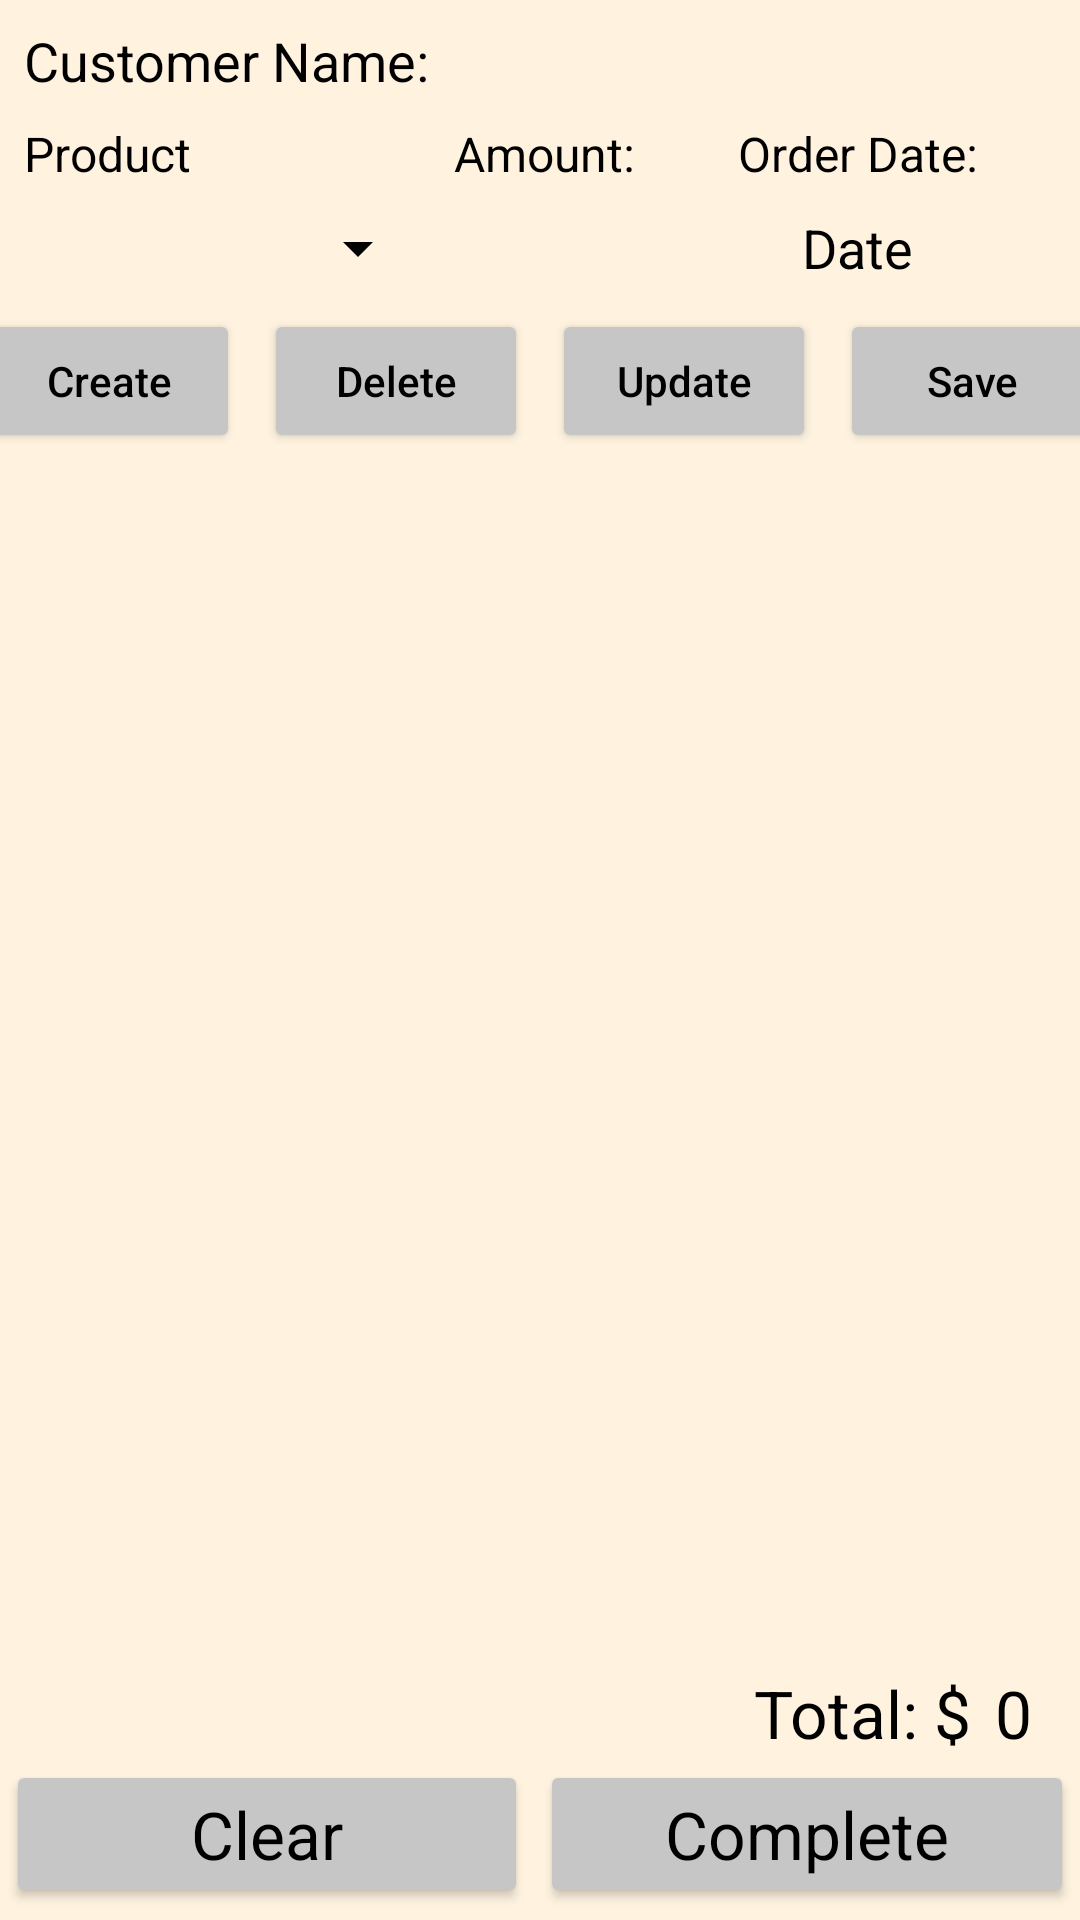

Android layout source for this screen:
<!-- AndroidManifest.xml: application theme Theme.ShipmentSystem -->
<!-- res/layout/fragment_edit.xml -->
<?xml version="1.0" encoding="utf-8"?>
<androidx.constraintlayout.widget.ConstraintLayout xmlns:android="http://schemas.android.com/apk/res/android"
    xmlns:app="http://schemas.android.com/apk/res-auto"
    xmlns:tools="http://schemas.android.com/tools"
    android:id="@+id/fragment_editList"
    android:layout_width="match_parent"
    android:layout_height="match_parent"
    android:background="#FFF3E0"
    tools:context=".ship.edit.EditFragment">

    <TextView
        android:id="@+id/textView"
        android:layout_width="wrap_content"
        android:layout_height="wrap_content"
        android:layout_marginStart="8dp"
        android:layout_marginTop="8dp"
        android:text="@string/customer_name"
        android:textAppearance="@style/TextAppearance.AppCompat.Small"
        android:textColor="@color/black"
        android:textSize="18sp"
        app:layout_constraintStart_toStartOf="parent"
        app:layout_constraintTop_toTopOf="parent" />

    <TextView
        android:id="@+id/textView1"
        android:layout_width="wrap_content"
        android:layout_height="wrap_content"
        android:layout_marginStart="8dp"
        android:layout_marginTop="8dp"
        android:text="@string/product_list"
        android:textColor="@color/black"
        android:textSize="16sp"
        app:layout_constraintStart_toStartOf="parent"
        app:layout_constraintTop_toBottomOf="@+id/textView" />

    <EditText
        android:id="@+id/ed_customerName"
        android:layout_width="0dp"
        android:layout_height="wrap_content"
        android:layout_marginStart="8dp"
        android:layout_marginEnd="8dp"
        android:background="@color/edtext_background"
        android:ems="10"
        android:inputType="textPersonName"
        android:paddingStart="4dp"
        android:textColor="@color/black"
        app:layout_constraintBaseline_toBaselineOf="@+id/textView"
        app:layout_constraintEnd_toEndOf="parent"
        app:layout_constraintStart_toEndOf="@+id/textView" />

    <Button
        android:id="@+id/btn_create"
        style="@style/button_style"
        android:layout_marginStart="8dp"
        android:text="@string/create"
        app:layout_constraintBottom_toTopOf="@+id/guideline4"
        app:layout_constraintEnd_toStartOf="@+id/btn_delete"
        app:layout_constraintHorizontal_bias="0.5"
        app:layout_constraintHorizontal_chainStyle="spread_inside"
        app:layout_constraintStart_toStartOf="parent" />

    <Button
        android:id="@+id/btn_delete"
        style="@style/button_style"
        android:layout_marginStart="8dp"
        android:text="@string/delete"
        app:layout_constraintBaseline_toBaselineOf="@+id/btn_create"
        app:layout_constraintEnd_toStartOf="@+id/btn_update"
        app:layout_constraintHorizontal_bias="0.5"
        app:layout_constraintStart_toEndOf="@+id/btn_create" />

    <Button
        android:id="@+id/btn_update"
        style="@style/button_style"
        android:layout_marginStart="8dp"
        android:text="@string/update"
        app:layout_constraintBaseline_toBaselineOf="@+id/btn_delete"
        app:layout_constraintEnd_toStartOf="@+id/btn_commit"
        app:layout_constraintHorizontal_bias="0.5"
        app:layout_constraintStart_toEndOf="@+id/btn_delete" />

    <Button
        android:id="@+id/btn_commit"
        style="@style/button_style"
        android:layout_marginStart="8dp"
        android:layout_marginEnd="8dp"
        android:text="@string/save"
        app:layout_constraintBaseline_toBaselineOf="@+id/btn_update"
        app:layout_constraintEnd_toEndOf="parent"
        app:layout_constraintHorizontal_bias="0.5"
        app:layout_constraintStart_toEndOf="@+id/btn_update" />

    <androidx.constraintlayout.widget.Guideline
        android:id="@+id/guideline4"
        android:layout_width="wrap_content"
        android:layout_height="wrap_content"
        android:orientation="horizontal"
        app:layout_constraintGuide_begin="151dp" />

    <androidx.recyclerview.widget.RecyclerView
        android:id="@+id/rv_edit"
        android:layout_width="0dp"
        android:layout_height="0dp"
        android:layout_marginStart="1dp"
        android:layout_marginTop="2dp"
        android:layout_marginEnd="1dp"
        android:layout_marginBottom="2dp"
        android:background="@color/recyclerview_background"
        app:layout_constraintBottom_toTopOf="@+id/tv_total"
        app:layout_constraintEnd_toEndOf="parent"
        app:layout_constraintStart_toStartOf="parent"
        app:layout_constraintTop_toTopOf="@+id/guideline4"
        tools:listitem="@layout/item_edit" />

    <Spinner
        android:id="@+id/spinner_product"
        android:layout_width="0dp"
        android:layout_height="wrap_content"
        android:layout_marginStart="8dp"
        android:layout_marginTop="8dp"
        android:layout_marginEnd="8dp"
        android:layout_marginBottom="8dp"
        android:backgroundTint="#000000"
        app:layout_constraintBottom_toTopOf="@+id/btn_create"
        app:layout_constraintEnd_toStartOf="@+id/textView2"
        app:layout_constraintStart_toStartOf="parent"
        app:layout_constraintTop_toBottomOf="@+id/textView1" />

    <EditText
        android:id="@+id/ed_amount"
        android:layout_width="0dp"
        android:layout_height="wrap_content"
        android:layout_marginTop="8dp"
        android:layout_marginEnd="8dp"
        android:layout_marginBottom="8dp"
        android:background="@color/edtext_background"
        android:ems="10"
        android:inputType="numberDecimal"
        android:paddingStart="4dp"
        android:textColor="@color/black"
        app:layout_constraintBottom_toTopOf="@+id/btn_delete"
        app:layout_constraintEnd_toStartOf="@+id/tv_date"
        app:layout_constraintStart_toStartOf="@+id/textView2"
        app:layout_constraintTop_toBottomOf="@+id/textView2" />

    <TextView
        android:id="@+id/textView2"
        android:layout_width="wrap_content"
        android:layout_height="wrap_content"
        android:text="@string/amount"
        android:textColor="@color/black"
        android:textSize="16sp"
        app:layout_constraintBaseline_toBaselineOf="@+id/textView1"
        app:layout_constraintStart_toStartOf="@+id/ed_customerName" />

    <TextView
        android:id="@+id/tv_date"
        android:layout_width="0dp"
        android:layout_height="wrap_content"
        android:layout_marginStart="8dp"
        android:layout_marginEnd="8dp"
        android:background="@color/edtext_background"
        android:gravity="center"
        android:text="@string/date"
        android:textColor="@color/black"
        android:textSize="18sp"
        app:layout_constraintBaseline_toBaselineOf="@+id/ed_amount"
        app:layout_constraintEnd_toEndOf="parent"
        app:layout_constraintStart_toEndOf="@+id/textView2" />

    <TextView
        android:id="@+id/textView3"
        android:layout_width="wrap_content"
        android:layout_height="wrap_content"
        android:text="@string/order_date"
        android:textColor="@color/black"
        android:textSize="16sp"
        app:layout_constraintBaseline_toBaselineOf="@+id/textView2"
        app:layout_constraintEnd_toEndOf="parent"
        app:layout_constraintStart_toEndOf="@+id/textView2" />

    <TextView
        android:id="@+id/tv_total"
        android:layout_width="wrap_content"
        android:layout_height="wrap_content"
        android:layout_marginEnd="8dp"
        android:layout_marginBottom="1dp"
        android:text="@string/total"
        android:textAppearance="@style/TextAppearance.AppCompat.Large"
        android:textColor="@color/black"
        app:layout_constraintBottom_toTopOf="@+id/btn_clear"
        app:layout_constraintEnd_toStartOf="@+id/tv_totalPrice" />

    <TextView
        android:id="@+id/tv_totalPrice"
        android:layout_width="wrap_content"
        android:layout_height="wrap_content"
        android:layout_marginEnd="16dp"
        android:text="0"
        android:textAppearance="@style/TextAppearance.AppCompat.Large"
        android:textColor="@color/black"
        app:layout_constraintBaseline_toBaselineOf="@+id/tv_total"
        app:layout_constraintEnd_toEndOf="parent" />

    <Button
        android:id="@+id/btn_clear"
        style="@style/button_style"
        android:layout_width="0dp"
        android:layout_height="wrap_content"
        android:layout_marginStart="2dp"
        android:layout_marginEnd="4dp"
        android:layout_marginBottom="4dp"
        android:text="@string/clear"
        android:textAppearance="@style/TextAppearance.AppCompat.Large"
        app:layout_constraintBottom_toBottomOf="parent"
        app:layout_constraintEnd_toStartOf="@+id/guideline2"
        app:layout_constraintStart_toStartOf="parent" />

    <Button
        android:id="@+id/btn_complete"
        style="@style/button_style"
        android:layout_width="0dp"
        android:layout_height="wrap_content"
        android:layout_marginStart="4dp"
        android:layout_marginEnd="2dp"
        android:layout_marginBottom="4dp"
        android:text="@string/complete"
        android:textAppearance="@style/TextAppearance.AppCompat.Large"
        app:layout_constraintBottom_toBottomOf="parent"
        app:layout_constraintEnd_toEndOf="parent"
        app:layout_constraintHorizontal_bias="0.0"
        app:layout_constraintStart_toEndOf="@+id/btn_clear" />

    <androidx.constraintlayout.widget.Guideline
        android:id="@+id/guideline2"
        android:layout_width="wrap_content"
        android:layout_height="wrap_content"
        android:orientation="vertical"
        app:layout_constraintGuide_percent="0.5" />

</androidx.constraintlayout.widget.ConstraintLayout>
<!-- res/layout/item_edit.xml (included above) -->
<?xml version="1.0" encoding="utf-8"?>
<androidx.constraintlayout.widget.ConstraintLayout xmlns:android="http://schemas.android.com/apk/res/android"
    xmlns:app="http://schemas.android.com/apk/res-auto"
    xmlns:tools="http://schemas.android.com/tools"
    android:id="@+id/item_view"
    android:layout_width="match_parent"
    android:layout_height="wrap_content"
    android:layout_marginLeft="1dp"
    android:layout_marginRight="1dp"
    android:layout_marginBottom="4dp"
    android:background="#F48FB1">

    <TextView
        android:id="@+id/tv_itemId"
        android:layout_width="wrap_content"
        android:layout_height="wrap_content"
        android:layout_marginStart="2dp"
        android:layout_marginTop="2dp"
        android:text="ItemId"
        android:textAppearance="@style/TextAppearance.AppCompat.Small"
        app:layout_constraintStart_toStartOf="parent"
        app:layout_constraintTop_toTopOf="parent" />

    <TextView
        android:id="@+id/tv_itemName"
        android:layout_width="100dp"
        android:layout_height="wrap_content"
        android:layout_marginStart="8dp"
        android:layout_marginTop="4dp"
        android:layout_marginBottom="8dp"
        android:maxLines="2"
        android:text="TextView"
        android:textAppearance="@style/TextAppearance.AppCompat.Large"
        app:layout_constraintBottom_toTopOf="@+id/textView4"
        app:layout_constraintStart_toEndOf="@+id/checkBox"
        app:layout_constraintTop_toTopOf="parent" />

    <TextView
        android:id="@+id/tv_itemPrice"
        android:layout_width="wrap_content"
        android:layout_height="wrap_content"
        android:layout_marginEnd="8dp"
        android:text="TextView"
        android:textAppearance="@style/TextAppearance.AppCompat.Large"
        app:layout_constraintBottom_toBottomOf="parent"
        app:layout_constraintEnd_toEndOf="parent"
        app:layout_constraintTop_toTopOf="parent" />

    <TextView
        android:id="@+id/textView4"
        android:layout_width="wrap_content"
        android:layout_height="wrap_content"
        android:layout_marginBottom="8dp"
        android:text="@string/amount"
        app:layout_constraintBottom_toBottomOf="parent"
        app:layout_constraintStart_toStartOf="@+id/tv_itemName" />

    <TextView
        android:id="@+id/tv_amount"
        android:layout_width="wrap_content"
        android:layout_height="wrap_content"
        android:layout_marginStart="2dp"
        android:text="TextView"
        android:textAppearance="@style/TextAppearance.AppCompat.Large"
        app:layout_constraintBaseline_toBaselineOf="@+id/textView4"
        app:layout_constraintStart_toEndOf="@+id/textView4" />

    <CheckBox
        android:id="@+id/checkBox"
        android:layout_width="0dp"
        android:layout_height="wrap_content"
        android:layout_marginStart="8dp"
        android:layout_marginTop="2dp"
        android:layout_marginBottom="8dp"
        android:background="?android:attr/listChoiceIndicatorMultiple"
        android:button="@null"
        android:scaleX="2.00"
        android:scaleY="2.00"
        app:layout_constraintBottom_toBottomOf="parent"
        app:layout_constraintStart_toStartOf="parent"
        app:layout_constraintTop_toBottomOf="@+id/tv_itemId" />
</androidx.constraintlayout.widget.ConstraintLayout>
<!-- resources referenced by this layout -->
<resources>
  <color name="black">#FF000000</color>
  <string name="amount">Amount:</string>
  <string name="clear">Clear</string>
  <string name="complete">Complete</string>
  <string name="create">Create</string>
  <string name="customer_name">Customer Name:</string>
  <string name="date">Date</string>
  <string name="delete">Delete</string>
  <string name="order_date">Order Date:</string>
  <string name="product_list">Product</string>
  <string name="save">Save</string>
  <string name="total">Total: $</string>
  <string name="update">Update</string>
  <style name="button_style">
          <item name="android:layout_width">wrap_content</item>
          <item name="android:layout_height">wrap_content</item>
          <item name="android:backgroundTint">@color/button_backgroundTint</item>
          <item name="android:textAllCaps">false</item>
          <item name="android:textColor">@color/black</item>
      </style>
  <style name="Theme.ShipmentSystem" parent="Theme.MaterialComponents.DayNight.DarkActionBar">
          
          <item name="colorPrimary">@color/purple_500</item>
          <item name="colorPrimaryVariant">@color/purple_700</item>
          <item name="colorOnPrimary">@color/white</item>
          
          <item name="colorSecondary">@color/teal_200</item>
          <item name="colorSecondaryVariant">@color/teal_700</item>
          <item name="colorOnSecondary">@color/black</item>
          
          <item name="android:statusBarColor" tools:targetApi="l">?attr/colorPrimaryVariant</item>
          
      </style>
  <color name="button_backgroundTint">#C6C6C6</color>
  <color name="purple_500">#FF6200EE</color>
  <color name="purple_700">#FF3700B3</color>
  <color name="white">#FFFFFFFF</color>
  <color name="teal_200">#FF03DAC5</color>
  <color name="teal_700">#FF018786</color>
</resources>
